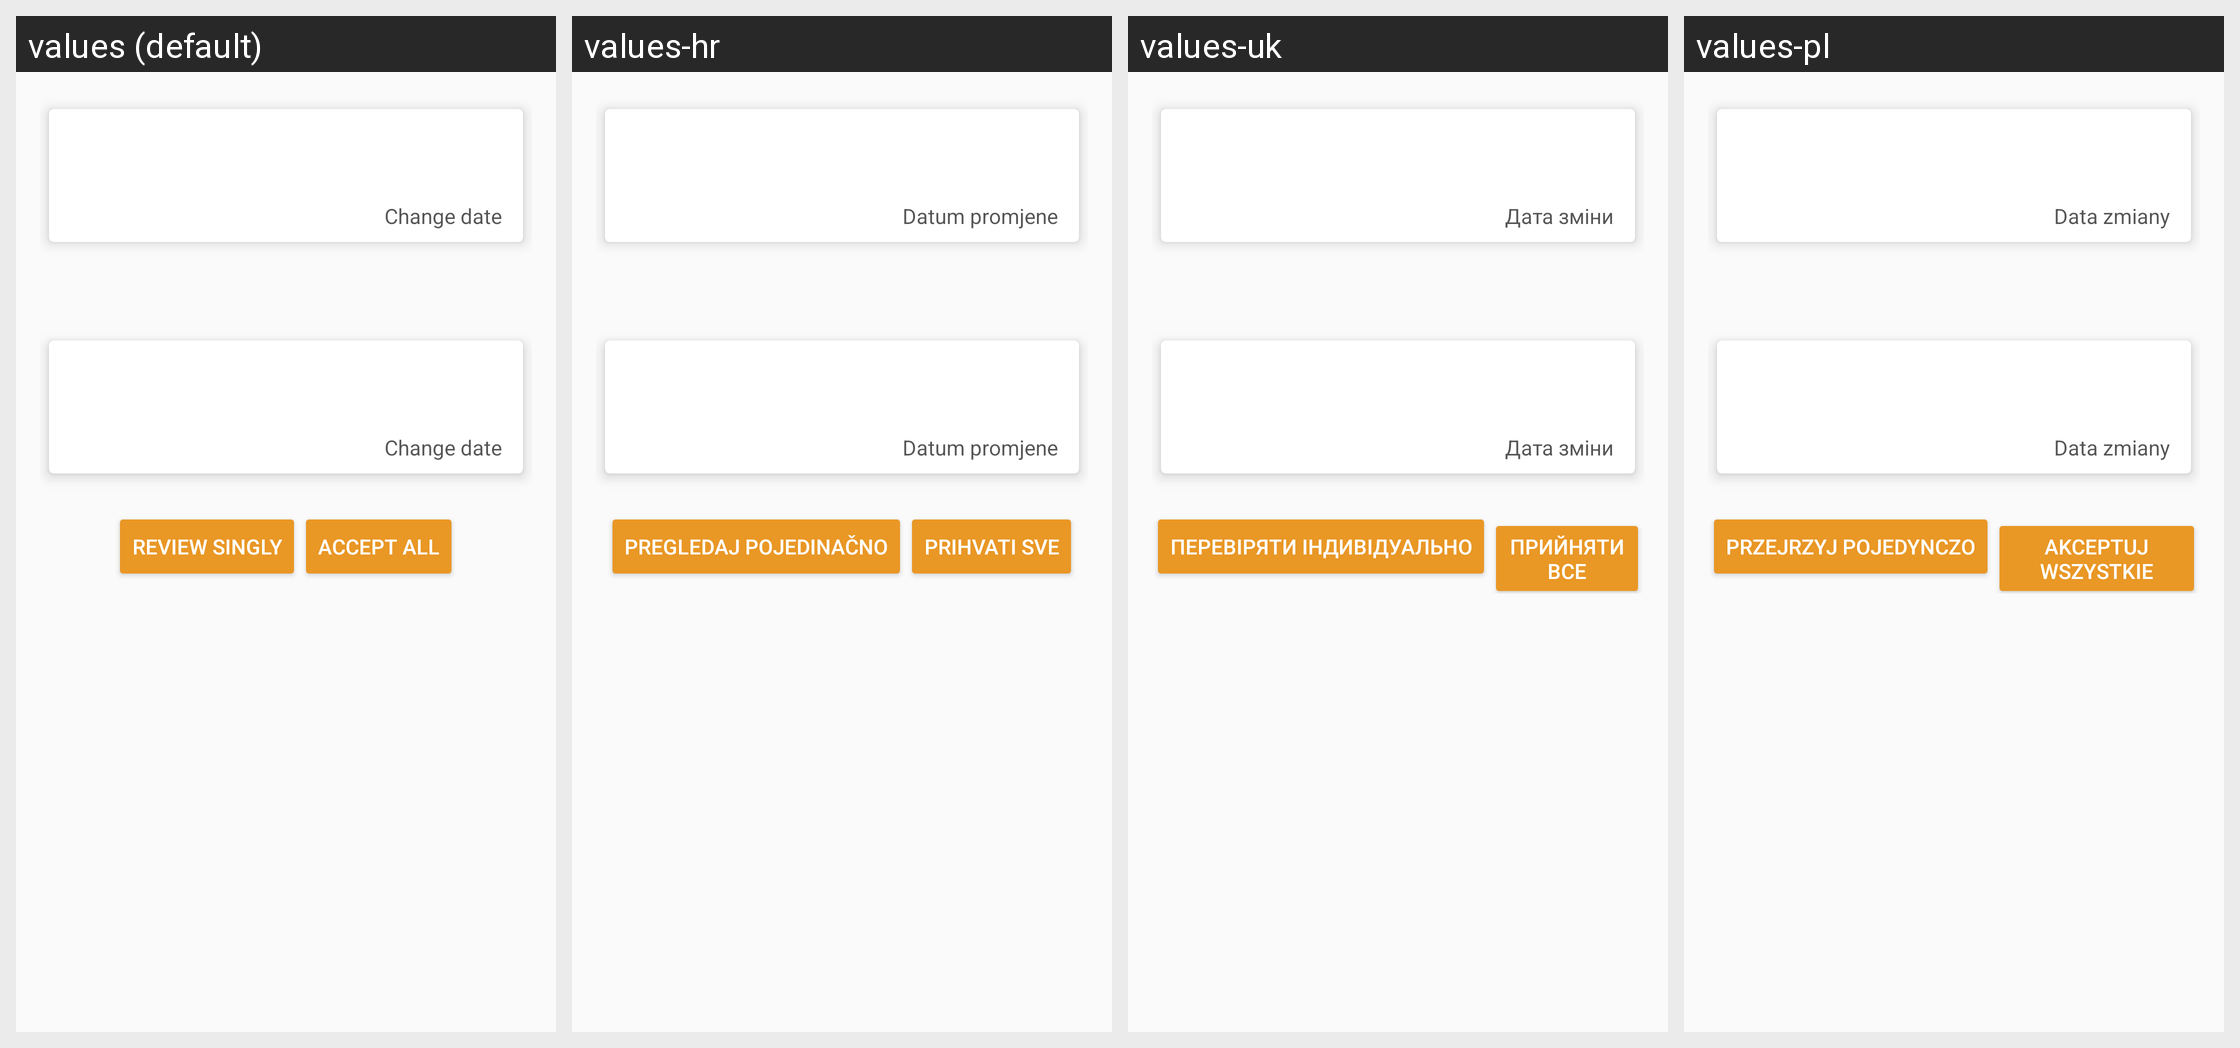

Strings drawn on this Android screen and how each of the app's shown locales translates them:
Android screen res/layout/compare_activity.xml rendered under 4 locales, left to right: values (default), values-hr, values-uk, values-pl. Device: Nexus 5 (rendered at 1080×1920; each locale shown at half size, 540×960, under a caption strip naming it); theme AppTheme.NoActionBar.
Other locales in the repository, not shown: values-ar, values-bg, values-ckb, values-cs, values-da, values-de, values-el, values-eo, values-es, values-fa, values-fr, values-he, values-hu, values-in, values-it, values-iw, values-kn, values-lt, values-mr, values-nb, values-nb-rNO, values-nl, values-nl-rBE, values-ota, values-pa-rPK, values-pt, values-pt-rAO, values-ru, values-sk, values-sl, values-sr, values-sv, values-ta, values-ti, values-tr, values-vi, values-zh, values-zh-rCN.
Strings drawn on this screen, with the default value and each locale's value (text and hints the layout hard-codes, and strings that could not be matched under every locale, appear in the picture but are not listed):

view_updates
  values: Review singly
  values-hr: Pregledaj pojedinačno
  values-uk: Перевіряти індивідуально
  values-pl: Przejrzyj pojedynczo

accept_all
  values: Accept all
  values-hr: Prihvati sve
  values-uk: Прийняти все
  values-pl: Akceptuj wszystkie

change_date
  values: Change date
  values-hr: Datum promjene
  values-uk: Дата зміни
  values-pl: Data zmiany
